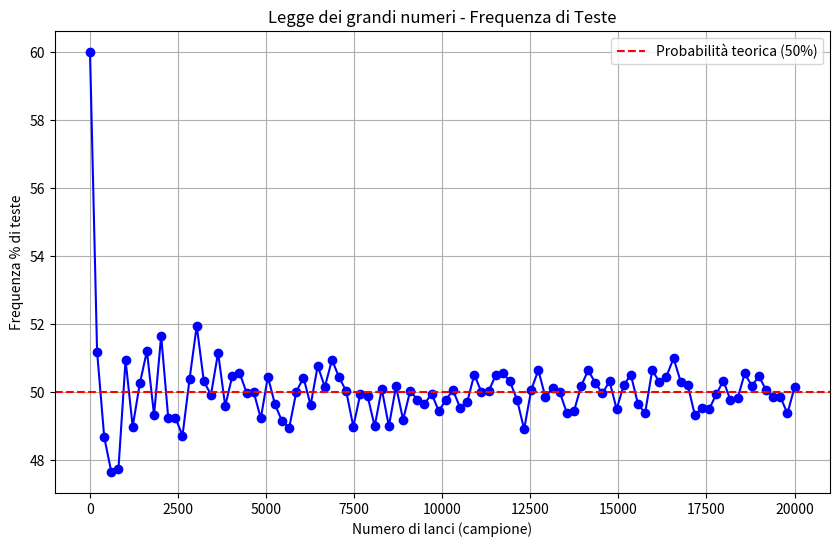

Here is the Python script that generated this plot:
import random
import matplotlib.pyplot as plt
import numpy as np

random.seed(42)

def simula_lanci(n):
    teste = 0
    for _ in range (n):
        if random.random() < 0.5:
            teste += 1
    frequenza_percentuale = (teste / n) * 100
    return frequenza_percentuale

campioni = np.linspace(10, 20000, 100, dtype=int)
frequenze_teste = []

for n in campioni:
    freq = simula_lanci(n)
    frequenze_teste.append(freq)

plt.figure(figsize=(10,6))
plt.plot(campioni, frequenze_teste, marker='o', linestyle='-', color='blue')
plt.axhline(50, color='red', linestyle='--', label='Probabilità teorica (50%)')
plt.title("Legge dei grandi numeri - Frequenza di Teste")
plt.xlabel("Numero di lanci (campione)")
plt.ylabel("Frequenza % di teste")
plt.legend()
plt.grid(True)
plt.show()
